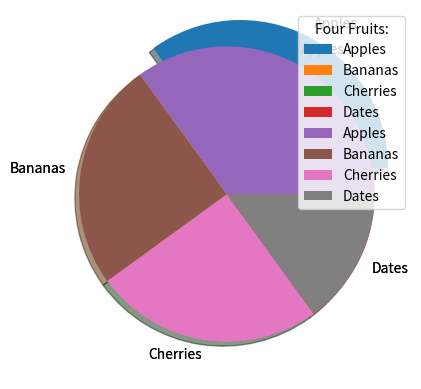

The matplotlib source for this figure:
import matplotlib.pyplot as plt
import numpy as np

y = np.array([35, 25, 25, 15])
mylabels = ["Apples", "Bananas", "Cherries", "Dates"]
myexplode = [0.2, 0, 0, 0]

plt.pie(y, labels=mylabels, explode=myexplode, shadow=True)
plt.show()
##################
# -Legend with header


y = np.array([35, 25, 25, 15])
mylabels = ["Apples", "Bananas", "Cherries", "Dates"]

plt.pie(y, labels=mylabels)
plt.legend(title="Four Fruits:")
plt.show()
